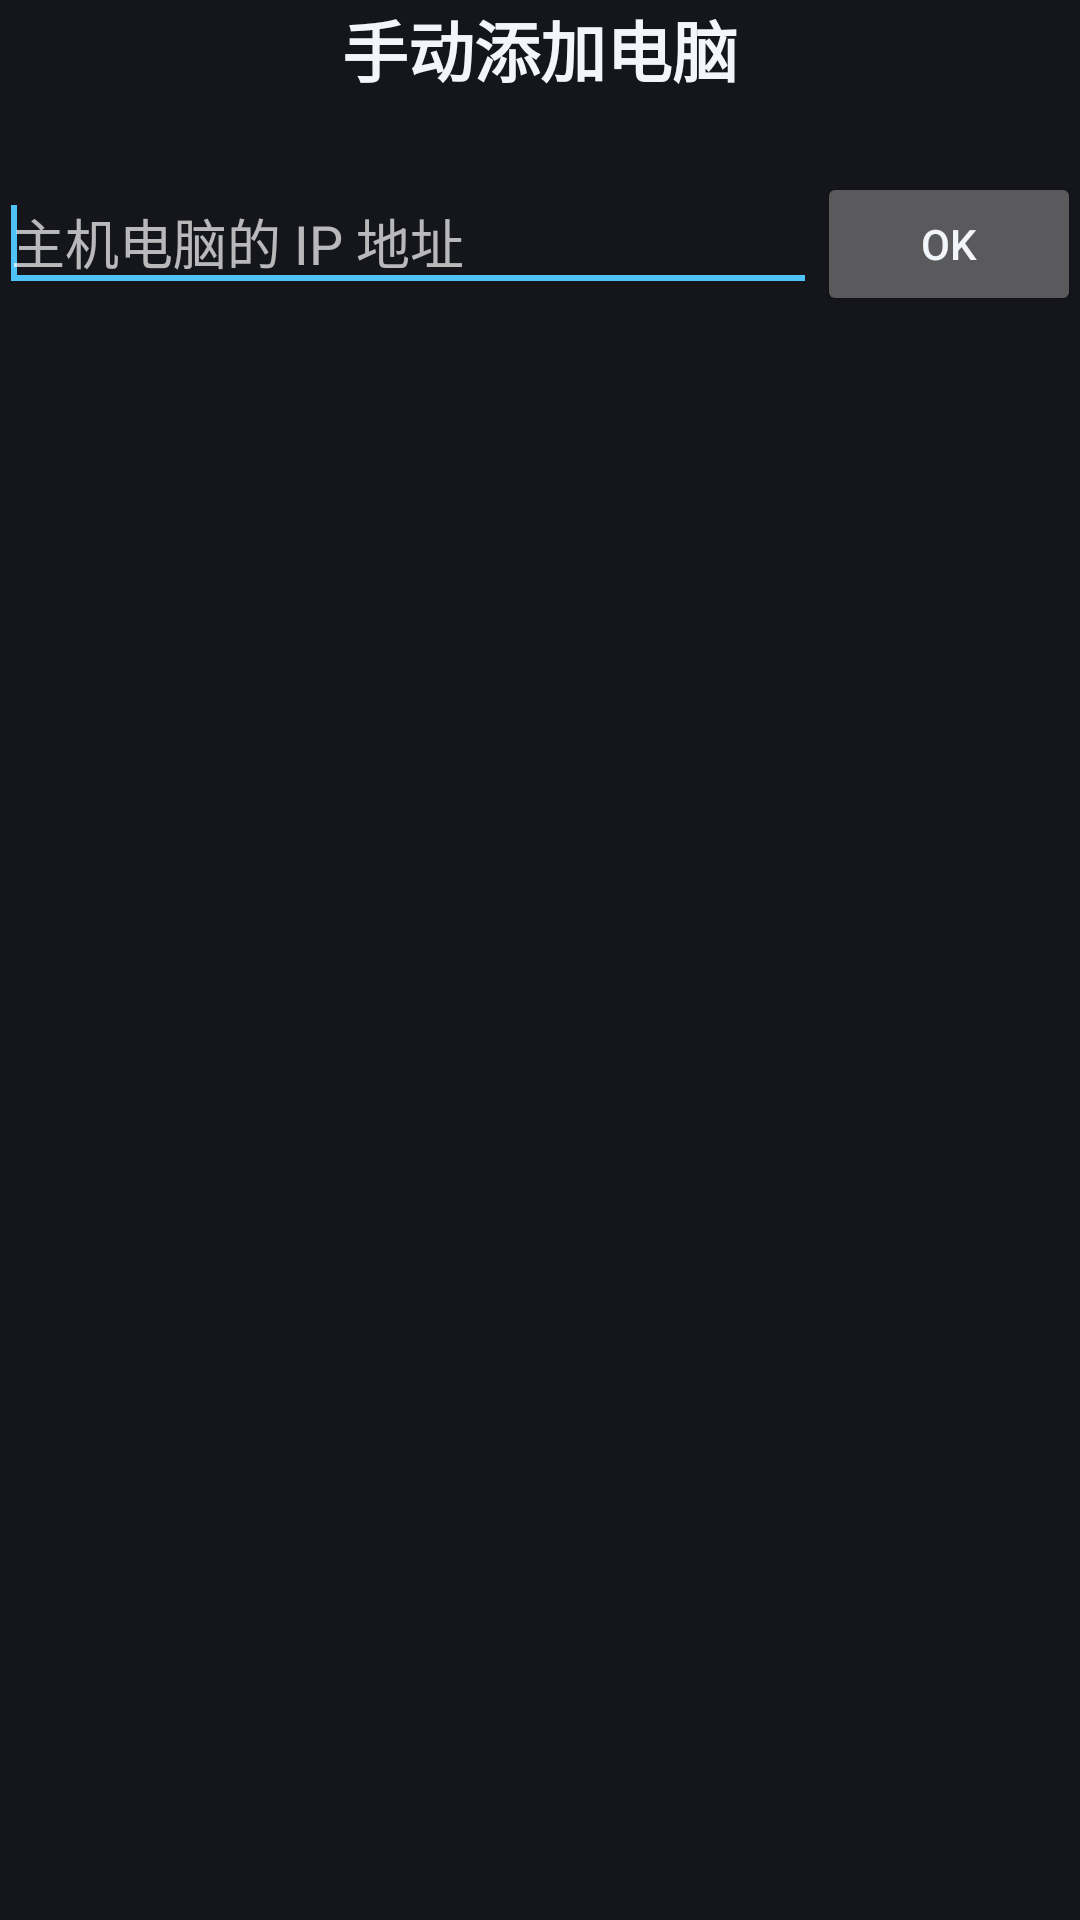

This screen was rendered from an Android layout file. Write that file and the resources it references.
<!-- AndroidManifest.xml: application theme AppTheme -->
<!-- res/layout/activity_add_computer_manually.xml -->
<RelativeLayout xmlns:android="http://schemas.android.com/apk/res/android"
    xmlns:tools="http://schemas.android.com/tools"
    android:layout_width="fill_parent"
    android:layout_height="fill_parent"
    android:paddingBottom="@dimen/activity_vertical_margin"
    android:paddingLeft="@dimen/activity_horizontal_margin"
    android:paddingRight="@dimen/activity_horizontal_margin"
    android:paddingTop="@dimen/activity_vertical_margin"
    tools:context=".preferences.AddComputerManually" >

    <TextView
        android:id="@+id/manuallyAddPcText"
        android:text="@string/title_add_pc"
        android:layout_width="wrap_content"
        android:layout_height="wrap_content"
        android:preferKeepClear="true"
        android:layout_centerHorizontal="true"
        android:textColor="@color/text_primary"
        android:textSize="22sp"
        android:textStyle="bold"
        android:textAppearance="?android:attr/textAppearanceLarge"
        android:layout_alignParentTop="true"/>

    <EditText
        android:id="@+id/hostTextView"
        android:layout_width="wrap_content"
        android:layout_height="wrap_content"
        android:layout_below="@+id/manuallyAddPcText"
        android:layout_toLeftOf="@+id/addPcButton"
        android:layout_toStartOf="@+id/addPcButton"
        android:layout_marginTop="25dp"
        android:layout_alignParentLeft="true"
        android:layout_alignParentStart="true"
        android:ems="10"
        android:singleLine="true"
        android:preferKeepClear="true"
        android:inputType="textNoSuggestions"
        android:hint="@string/ip_hint" >
        
        <requestFocus />
    </EditText>

    <Button
        android:id="@+id/addPcButton"
        android:layout_width="wrap_content"
        android:layout_height="wrap_content"
        android:layout_marginTop="25dp"
        android:layout_below="@+id/manuallyAddPcText"
        android:layout_alignParentRight="true"
        android:layout_alignParentEnd="true"
        android:preferKeepClear="true"
        android:text="@android:string/ok"/>
	
</RelativeLayout>
<!-- resources referenced by this layout -->
<resources>
  <color name="text_primary">#FFF2F5FA</color>
  <string name="ip_hint">主机电脑的 IP 地址</string>
  <string name="title_add_pc">手动添加电脑</string>
  <style name="AppTheme" parent="AppBaseTheme">
          
          <item name="android:windowActionBar">false</item>
          <item name="android:windowNoTitle">true</item>
      </style>
  <style name="AppBaseTheme" parent="android:Theme">
          
          <item name="android:windowBackground">@color/bg_dark</item>
      </style>
  <color name="bg_dark">#FF14161C</color>
</resources>
